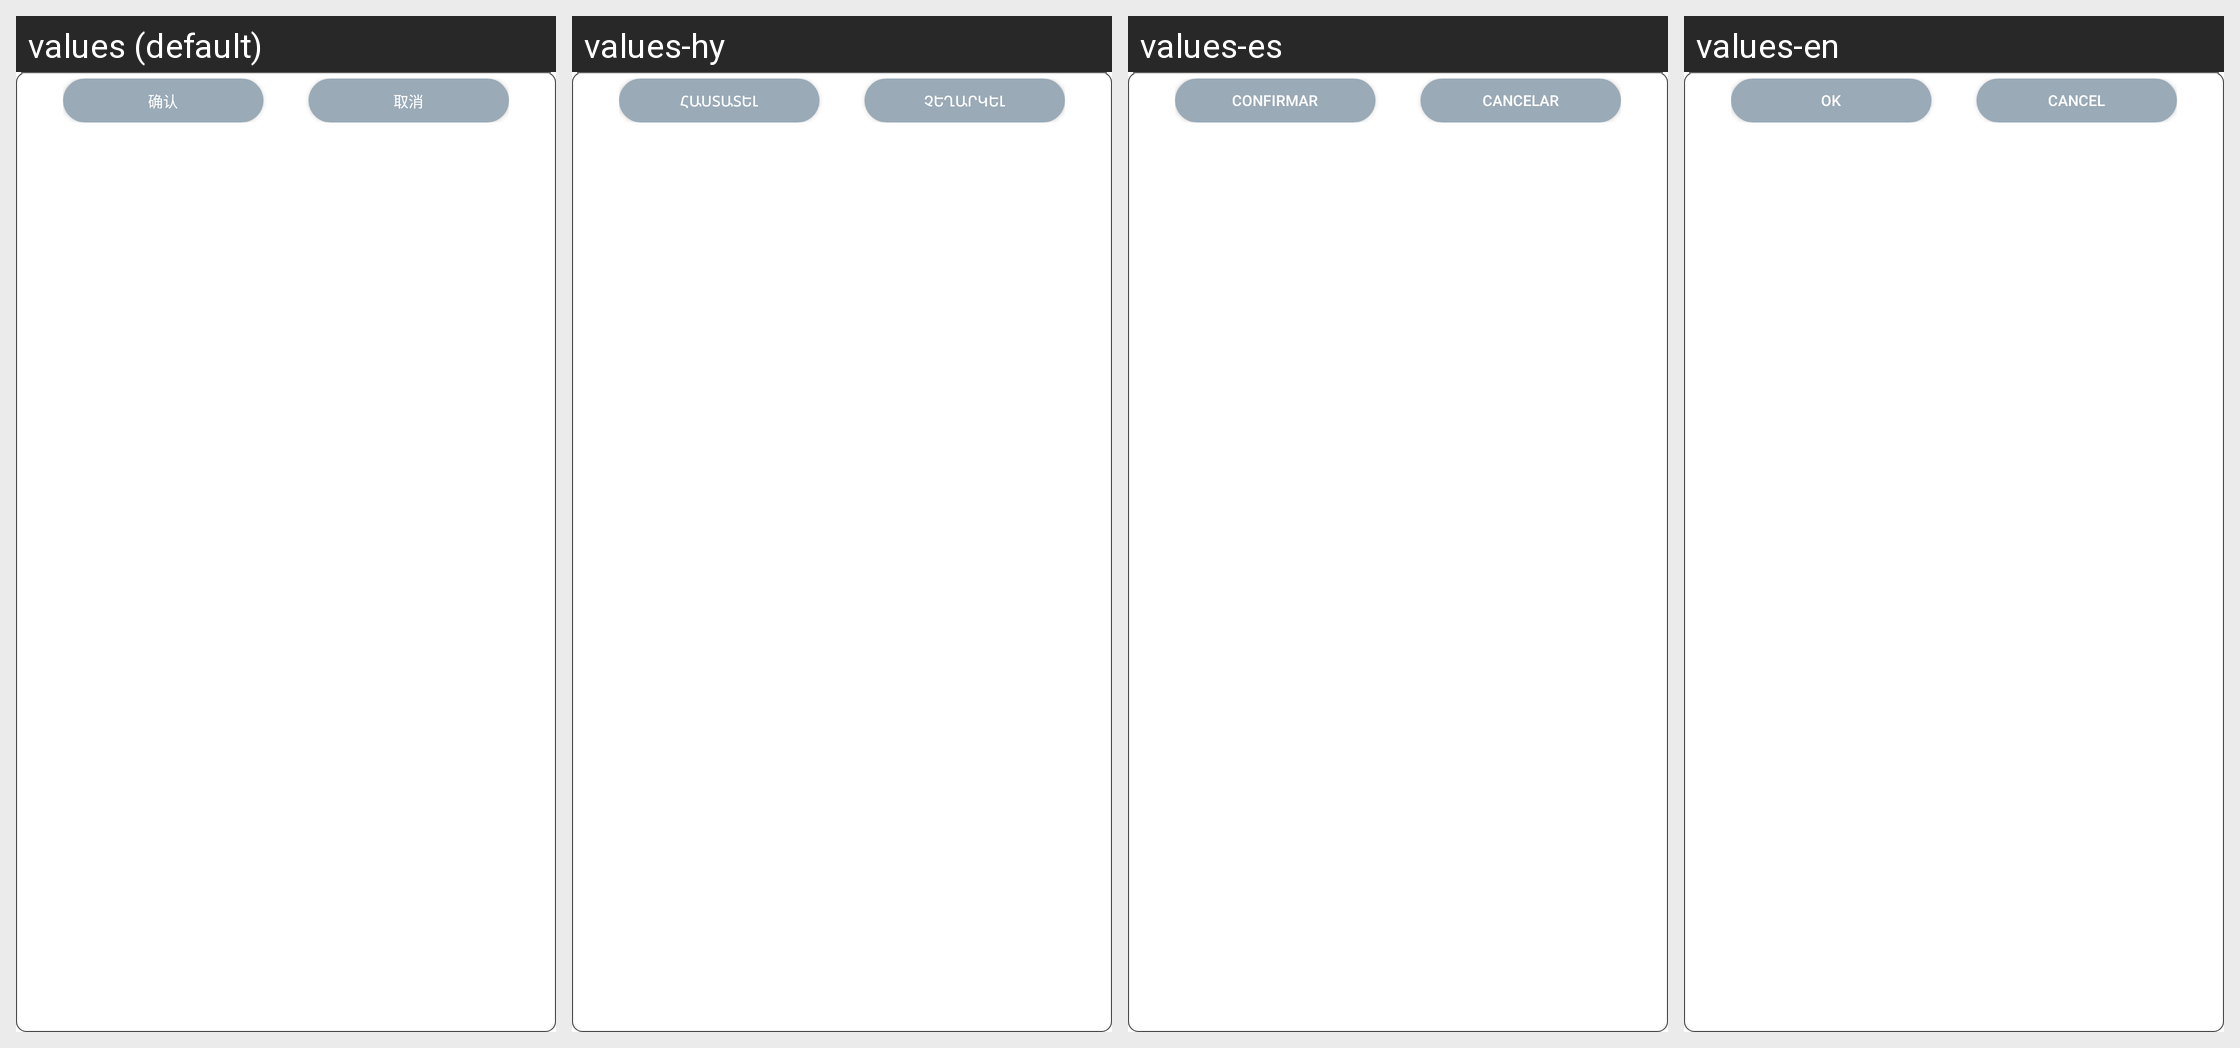

Locale-by-locale string values for the Android screen shown in this grid:
Android screen res/layout/layout_downloaded_goods_info_dialog.xml rendered under 4 locales, left to right: values (default), values-hy, values-es, values-en. Device: Nexus 5 (rendered at 1080×1920; each locale shown at half size, 540×960, under a caption strip naming it); theme AppTheme.
Other locales in the repository, not shown: values-ar, values-de, values-en-rUK, values-en-rUS, values-en-rZA, values-fr, values-it, values-ko, values-pl, values-th.
Strings drawn on this screen, with the default value and each locale's value (text and hints the layout hard-codes, and strings that could not be matched under every locale, appear in the picture but are not listed):

button_ok
  values: 确认
  values-hy: Հաստատել
  values-es: Confirmar
  values-en: OK

button_cancel
  values: 取消
  values-hy: Չեղարկել
  values-es: Cancelar
  values-en: CANCEL
